Run: headless pygame with SDL's dummy video driver; simulated clock (each Clock.tick advances the game by its frame time, no real sleeping); random seed 0; keys injected as events and as key.get_pressed() state; mouse plan: one left click at the window centre at the start of phase 2, then a move to the lower-right quarter at the start of phase 3.
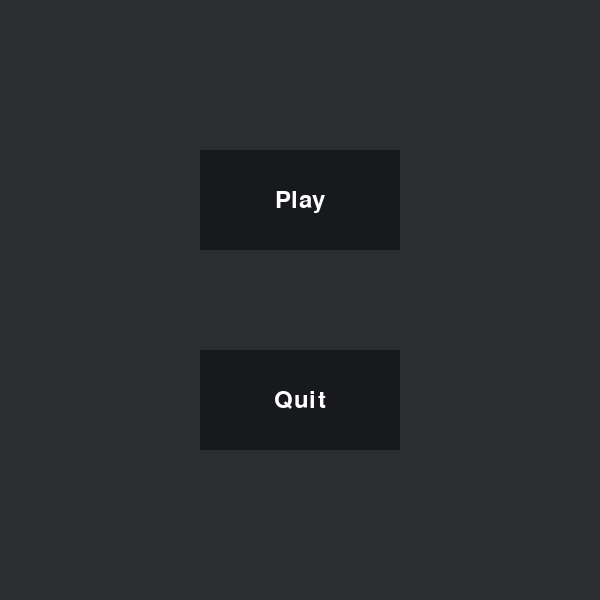
Frame 1 of 4 · flips 1–60 · no input
Frame 2 of 4 · flips 61–180 · clicked the window centre · tapped SPACE, RETURN · held RIGHT (→), D · screen unchanged from frame 1, image omitted
Frame 3 of 4 · flips 181–300 · moved the mouse to the lower-right quarter · held DOWN (↓), S · screen unchanged from frame 2, image omitted
Frame 4 of 4 · flips 301–420 · held LEFT (←), A, UP (↑), W · screen unchanged from frame 3, image omitted

The pygame program that drew these frames:

import pygame
import sys

pygame.init()

game_state = "Menu"
player_turn = "Circle"

FIELD_SIZE = 50
line_width = 5

WINDOW_WIDTH = 600
WINDOW_HEIGHT = 600
window = pygame.display.set_mode((WINDOW_WIDTH, WINDOW_HEIGHT))
pygame.display.set_caption("Tic-Tac-Toe")

WHITE = (255, 255, 255)
LIGHT_GREY = (52, 55, 58)
GREY = (43, 45, 48)
DARK_GREY = (23, 25, 28)

play_button_text = "Play"
play_button_rect = pygame.Rect(300, 250, 200, 100)

quit_button_text = "Quit"
quit_button_rect = pygame.Rect(300, 250, 200, 100)

reset_button_text = "Reset Game"
reset_button_rect = pygame.Rect(300, 250, 200, 100)

font = pygame.font.Font(None, 36)
text_surface = font.render('\'s turn', False, WHITE)
winner_text = font.render('is the winner', False, WHITE)
draw_text = font.render('Game is a draw', False, WHITE)

win_delay = 1000

field_rects = {}
board = [
    [0, 0, 0],
    [0, 0, 0],
    [0, 0, 0]
]


def start_menu():
    #  Play button
    play_button_surface = font.render(play_button_text, True, WHITE)
    play_text_rect = play_button_surface.get_rect()
    play_text_rect.center = play_button_rect.center
    pygame.draw.rect(window, DARK_GREY, play_button_rect)
    play_button_rect.center = (WINDOW_WIDTH // 2, WINDOW_HEIGHT // 2 - 100)

    #  Quit button
    quit_button_surface = font.render(quit_button_text, True, WHITE)
    quit_text_rect = quit_button_surface.get_rect()
    quit_text_rect.center = quit_button_rect.center
    pygame.draw.rect(window, DARK_GREY, quit_button_rect)
    quit_button_rect.center = (WINDOW_WIDTH // 2, WINDOW_HEIGHT // 2 + 100)

    mouse = pygame.mouse.get_pos()

    # if mouse is hovered on a button it changes to lighter shade
    # -100 is the offset from the button to window center
    if (WINDOW_WIDTH / 2 - play_button_rect.width / 2 <= mouse[0] <= WINDOW_WIDTH / 2 + play_button_rect.width / 2 and
            WINDOW_HEIGHT / 2 - play_button_rect.height / 2 - 100 <= mouse[
                1] <= WINDOW_HEIGHT / 2 + play_button_rect.height / 2 - 100):
        pygame.draw.rect(window, LIGHT_GREY, play_button_rect)
    else:
        pygame.draw.rect(window, DARK_GREY, play_button_rect)

    if (WINDOW_WIDTH / 2 - quit_button_rect.width / 2 <= mouse[
        0] <= WINDOW_WIDTH / 2 + quit_button_rect.width / 2 and
            WINDOW_HEIGHT / 2 - quit_button_rect.height / 2 + 100 <= mouse[
                1] <= WINDOW_HEIGHT / 2 + quit_button_rect.height / 2 + 100):
        pygame.draw.rect(window, LIGHT_GREY, quit_button_rect)
    else:
        pygame.draw.rect(window, DARK_GREY, quit_button_rect)

    window.blit(play_button_surface, play_text_rect)
    window.blit(quit_button_surface, quit_text_rect)


def start_game():
    global player_turn
    draw_field_rects()
    draw_game_field()

    #  Reset button
    reset_button_surface = font.render(reset_button_text, True, WHITE)
    reset_text_rect = reset_button_surface.get_rect()
    reset_text_rect.center = reset_button_rect.center
    pygame.draw.rect(window, DARK_GREY, reset_button_rect)
    reset_button_rect.center = (WINDOW_WIDTH // 2 + 150, WINDOW_HEIGHT // 2 - 50)

    mouse = pygame.mouse.get_pos()

    if (WINDOW_WIDTH / 2 + 150 - reset_button_rect.width / 2 <= mouse[0] <= WINDOW_WIDTH / 2 +
            reset_button_rect.width / 2 + 150 and
            WINDOW_HEIGHT / 2 - reset_button_rect.height / 2 - 50 <= mouse[
                1] <= WINDOW_HEIGHT / 2 + reset_button_rect.height / 2 - 50):
        pygame.draw.rect(window, LIGHT_GREY, reset_button_rect)
    else:
        pygame.draw.rect(window, DARK_GREY, reset_button_rect)

    window.blit(reset_button_surface, reset_text_rect)


def draw_game_field():
    pygame.draw.line(window, WHITE, (FIELD_SIZE * 2, FIELD_SIZE * 2),
                     (FIELD_SIZE * 2, FIELD_SIZE * 5 + 5), line_width)
    pygame.draw.line(window, WHITE, (FIELD_SIZE * 3 + 4, FIELD_SIZE * 2),
                     (FIELD_SIZE * 3 + 4, FIELD_SIZE * 5 + 5), line_width)
    pygame.draw.line(window, WHITE, (FIELD_SIZE, FIELD_SIZE * 3),
                     (FIELD_SIZE * 4 + 5, FIELD_SIZE * 3), line_width)
    pygame.draw.line(window, WHITE, (FIELD_SIZE, FIELD_SIZE * 4 + 4),
                     (FIELD_SIZE * 4 + 5, FIELD_SIZE * 4 + 4), line_width)
    window.blit(text_surface, (WINDOW_WIDTH / 2, 15))


def draw_field_rects():
    x = 50
    y = 100
    offset_x = 3
    offset_y = 3
    for field_number in range(1, 10):
        field_rects["field_{0}_rect".format(str(field_number))] = pygame.Rect(x, y, FIELD_SIZE - 2, FIELD_SIZE - 2)
        pygame.draw.rect(window, GREY, field_rects["field_{0}_rect".format(str(field_number))])
        x += 50 + offset_x
        offset_x += 2
        if x >= 200:
            x = 50
            offset_x = 3
            y += 50 + offset_y
            offset_y += 2


def update_symbols():
    global player_turn
    mouse_symbol_position = pygame.mouse.get_pos()
    if 50 < mouse_symbol_position[0] < 200 and 100 < mouse_symbol_position[1] < 250:
        column = mouse_symbol_position[0] // FIELD_SIZE - 1
        row = mouse_symbol_position[1] // FIELD_SIZE - 2
        if event.type == pygame.MOUSEBUTTONDOWN and board[row][column] == 0:
            if player_turn == "Circle":
                player_turn = change_player(player_turn)
                board[row][column] = 2
            elif player_turn == "Cross":
                player_turn = change_player(player_turn)
                board[row][column] = 1


def update_field():
    offset_x = 3
    offset_y = 3
    mouse_hover_position = pygame.mouse.get_pos()
    for column in range(0, 3):
        for row in range(0, 3):
            if board[column][row] == 1:
                pygame.draw.line(window, WHITE, (FIELD_SIZE * row + 54 + (offset_x * row),
                                                 FIELD_SIZE * column + 103 + (offset_y * column)),
                                 (FIELD_SIZE * row + 94 + (offset_x * row),
                                  FIELD_SIZE * column + 143 + (offset_y * column)), 7)
                pygame.draw.line(window, WHITE, (FIELD_SIZE * row + 94 + (offset_x * row),
                                                 FIELD_SIZE * column + 103 + (offset_y * column)),
                                 (FIELD_SIZE * row + 54 + (offset_x * row),
                                  FIELD_SIZE * column + 143 + (offset_y * column)), 7)
            elif board[column][row] == 2:
                pygame.draw.circle(window, WHITE, (FIELD_SIZE * row + 75 + (offset_x * row),
                                                   FIELD_SIZE * column + 125 + (offset_y * column)), 20, 5)
            elif ((FIELD_SIZE * row + 54 + (offset_x * row)) <= mouse_hover_position[0] <= (FIELD_SIZE * row + 54 +
                                                                                            (offset_x * row)) +
                  FIELD_SIZE and (FIELD_SIZE * column + 103 + (offset_y * column)) <= mouse_hover_position[1] <=
                  (FIELD_SIZE * column + 103 + (offset_y * column)) + FIELD_SIZE):
                highlight_button = pygame.Rect(FIELD_SIZE * row + 50 + (offset_x * row) + row, FIELD_SIZE * column +
                                               100 + (offset_y * column) + column, FIELD_SIZE - 2, FIELD_SIZE - 2)
                pygame.draw.rect(window, LIGHT_GREY, highlight_button)


def change_player(state):
    if state == "Circle":
        return "Cross"
    else:
        return "Circle"


def check_for_winner(draw=False):
    #  Check Rows
    cross_won = False
    circle_won = False

    for row in board:
        if all(cell == row[0] for cell in row) and row[0] == 1:
            cross_won = True
        elif all(cell == row[0] for cell in row) and row[0] == 2:
            circle_won = True

    #  Check columns
    for col in range(3):
        if all(row[col] == board[0][col] for row in board) and board[0][col] == 1:
            cross_won = True
        elif all(row[col] == board[0][col] for row in board) and board[0][col] == 2:
            circle_won = True

    #  Check diagonals
    if all(board[i][i] == board[0][0] for i in range(3)) and board[0][0] == 1:
        cross_won = True
    elif all(board[i][2 - i] == board[0][2] for i in range(3)) and board[0][2] == 1:
        cross_won = True
    elif all(board[i][i] == board[0][0] for i in range(3)) and board[0][0] == 2:
        circle_won = True
    elif all(board[i][2 - i] == board[0][2] for i in range(3)) and board[0][2] == 2:
        circle_won = True

    if not draw:
        draw = True
        for row in board:
            for element in row:
                if element == 0:
                    draw = False
                    break
            if not draw:
                break

    if cross_won:
        window.blit(winner_text, (WINDOW_WIDTH / 2, WINDOW_HEIGHT / 4))
        pygame.draw.line(window, WHITE, (250, WINDOW_HEIGHT / 4 - 10), (290, WINDOW_HEIGHT / 4 + 30), 7)
        pygame.draw.line(window, WHITE, (290, WINDOW_HEIGHT / 4 - 10), (250, WINDOW_HEIGHT / 4 + 30), 7)
        reset_game()
    elif circle_won:
        window.blit(winner_text, (WINDOW_WIDTH / 2, WINDOW_HEIGHT / 4))
        pygame.draw.circle(window, WHITE, (WINDOW_WIDTH / 2 - 30, WINDOW_HEIGHT / 4 + 10), 20, 5)
        reset_game()
    elif draw:
        window.blit(draw_text, (WINDOW_WIDTH / 2, WINDOW_HEIGHT / 4))
        reset_game()

    return False


def reset_game():
    pygame.display.flip()
    pygame.time.delay(win_delay)

    for i in range(3):
        for j in range(3):
            board[i][j] = 0


is_running = True
while is_running:
    for event in pygame.event.get():
        if event.type == pygame.QUIT:
            is_running = False

        if event.type == pygame.MOUSEBUTTONDOWN:
            if play_button_rect.collidepoint(event.pos):
                game_state = "Game"
            if quit_button_rect.collidepoint(event.pos):
                pygame.quit()
                sys.exit()
            if reset_button_rect.collidepoint(event.pos) and game_state == "Game":
                check_for_winner(True)

    window.fill(GREY)

    if game_state == "Menu":
        start_menu()
    elif game_state == "Game":
        start_game()

        #  Player's turn
        if player_turn == "Cross":
            pygame.draw.line(window, WHITE, (250, 10), (290, 50), 7)
            pygame.draw.line(window, WHITE, (290, 10), (250, 50), 7)
        if player_turn == "Circle":
            pygame.draw.circle(window, WHITE, (WINDOW_WIDTH / 2 - 30, 30), 20, 5)

        update_symbols()
        update_field()
        check_for_winner()

    pygame.display.flip()

pygame.quit()
